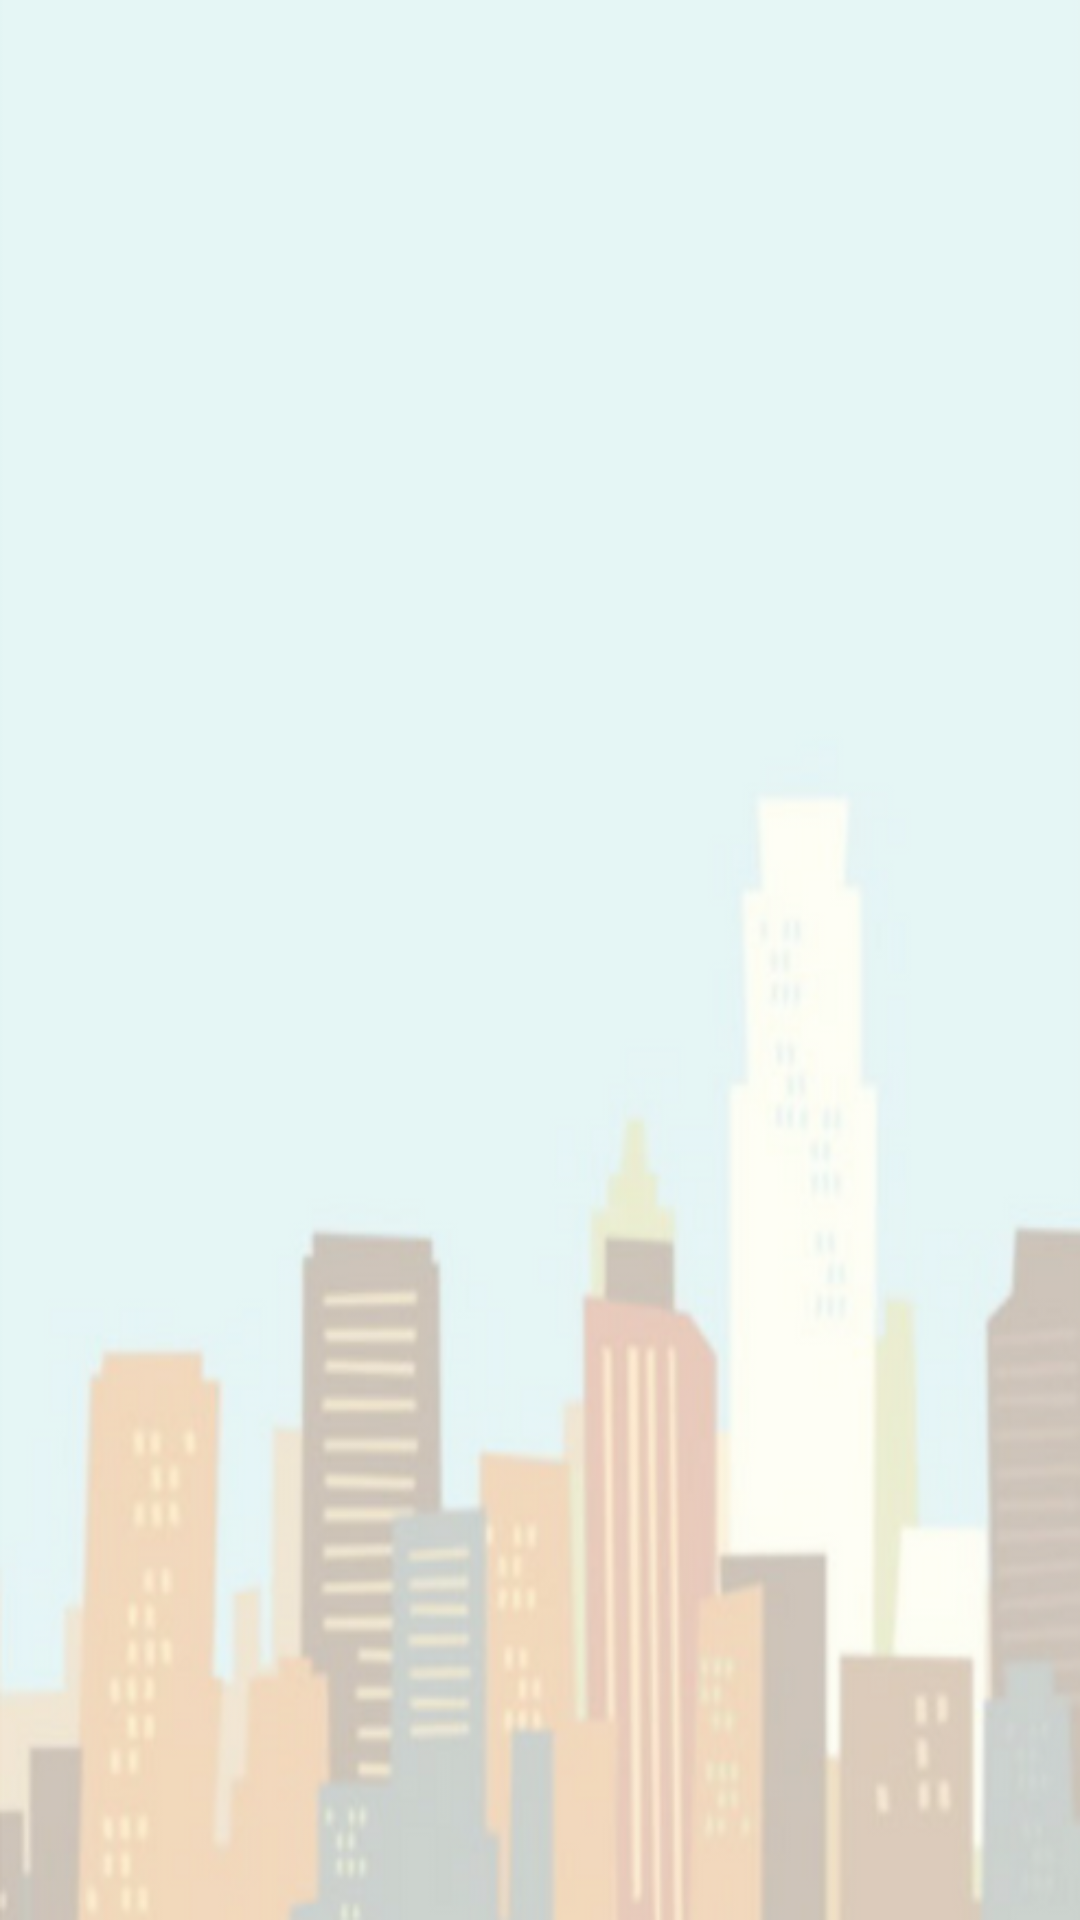

The Android layout XML behind this screen, and the referenced resources:
<!-- AndroidManifest.xml: application theme AppTheme -->
<!-- res/layout/candidateapplications.xml -->
<?xml version="1.0" encoding="utf-8"?>
<android.support.constraint.ConstraintLayout xmlns:android="http://schemas.android.com/apk/res/android"
    xmlns:app="http://schemas.android.com/apk/res-auto"
    xmlns:tools="http://schemas.android.com/tools"
    android:layout_width="match_parent"
    android:layout_height="match_parent"
    android:background="@drawable/untitleddesign">



    <ListView
        android:id="@+id/applications"
        android:layout_width="368dp"
        android:layout_height="495dp"
        tools:layout_editor_absoluteX="8dp"
        tools:layout_editor_absoluteY="8dp" />

</android.support.constraint.ConstraintLayout>
<!-- resources referenced by this layout -->
<resources>
  <!-- drawable untitleddesign: png bitmap (drawable, 115435 bytes) -->
  <style name="AppTheme" parent="Theme.AppCompat.Light.DarkActionBar">
          
          <item name="colorPrimary">@color/colorPrimary</item>
          <item name="colorPrimaryDark">@color/colorPrimaryDark</item>
          <item name="colorAccent">@color/colorAccent</item>
  
      </style>
  <color name="colorPrimary">#9fd0d4</color>
  <color name="colorPrimaryDark">#9fd0d4</color>
  <color name="colorAccent">#FF4081</color>
</resources>
